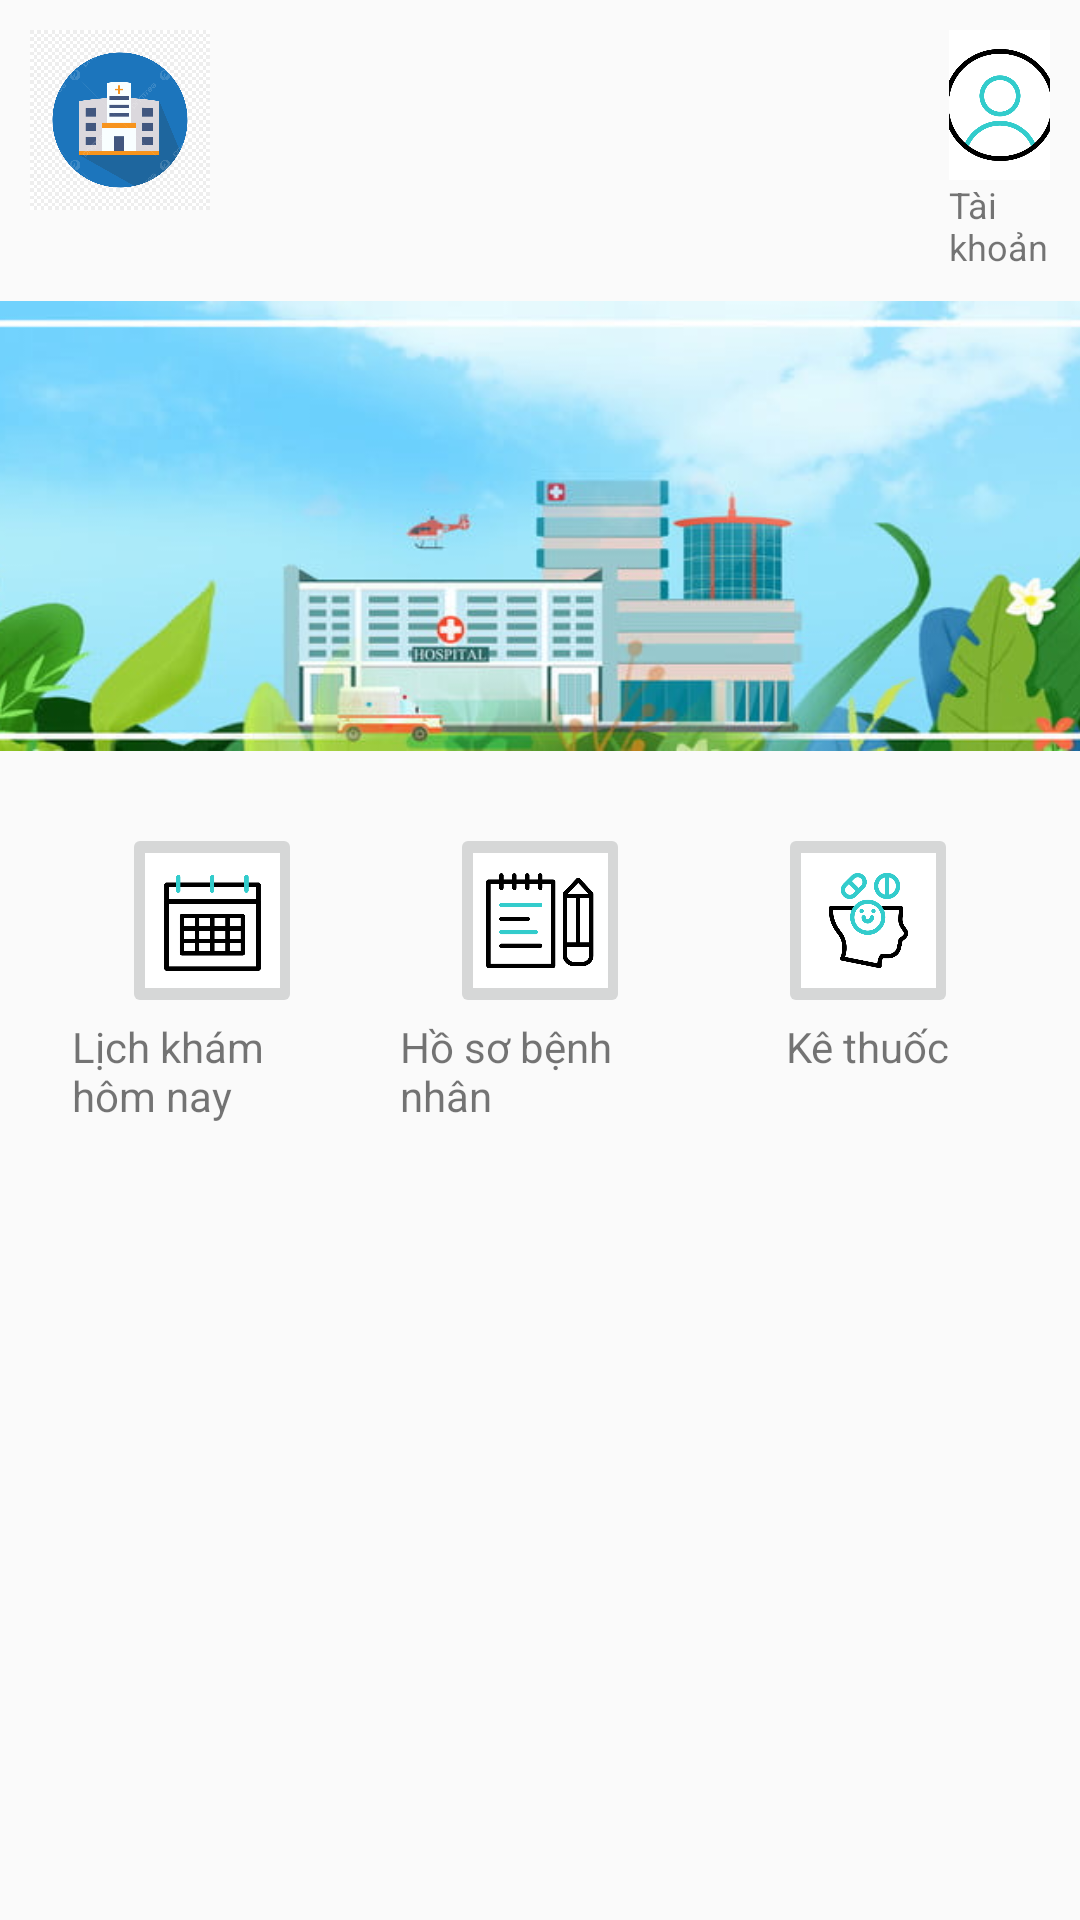

The Android layout XML behind this screen, and the referenced resources:
<!-- AndroidManifest.xml: application theme Theme.AppCompat.DayNight.NoActionBar -->
<!-- res/layout/main_bs.xml -->
<?xml version="1.0" encoding="utf-8"?>
<LinearLayout xmlns:android="http://schemas.android.com/apk/res/android"
    xmlns:app="http://schemas.android.com/apk/res-auto"
    xmlns:tools="http://schemas.android.com/tools"
    android:id="@+id/main_bs"
    android:layout_width="match_parent"
    android:layout_height="match_parent"
    android:orientation="vertical"
    tools:context=".MainBacSiActivity">

    
    <LinearLayout
        android:layout_width="match_parent"
        android:layout_height="wrap_content"
        android:orientation="horizontal"
        android:padding="10dp">

        <ImageView
            android:layout_width="60dp"
            android:layout_height="60dp"
            app:srcCompat="@drawable/logo" />

        <Space
            android:layout_width="213dp"
            android:layout_height="match_parent"
            android:layout_weight="1" />

        <LinearLayout
            android:layout_width="0dp"
            android:layout_height="wrap_content"
            android:layout_weight="1"
            android:gravity="center"
            android:orientation="vertical">

            <ImageButton
                android:id="@+id/btnAccount"
                android:layout_width="50dp"
                android:layout_height="50dp"
                android:background="?attr/selectableItemBackgroundBorderless"
                android:scaleType="fitCenter"
                android:src="@drawable/acc"/>

            <TextView
                android:layout_width="wrap_content"
                android:layout_height="wrap_content"
                android:text="Tài khoản"
                android:textSize="12sp" />
        </LinearLayout>
    </LinearLayout>

    
    <ImageView
        android:layout_width="match_parent"
        android:layout_height="150dp"
        android:scaleType="centerCrop"
        android:background="#000"
        app:srcCompat="@drawable/qc" />

    
    <GridLayout
        android:id="@+id/featureGrid"
        android:layout_width="match_parent"
        android:layout_height="wrap_content"
        android:columnCount="3"
        android:padding="16dp">

        
        <LinearLayout
            android:layout_width="0dp"
            android:layout_height="wrap_content"
            android:layout_columnWeight="1"
            android:gravity="center"
            android:orientation="vertical"
            android:padding="8dp">

            <ImageButton
                android:id="@+id/btnTodaySchedule"
                android:layout_width="60dp"
                android:layout_height="65dp"
                android:scaleType="centerCrop"
                app:srcCompat="@drawable/sche" />

            <TextView
                android:layout_width="wrap_content"
                android:layout_height="wrap_content"
                android:text="Lịch khám hôm nay" />
        </LinearLayout>

        
        <LinearLayout
            android:layout_width="0dp"
            android:layout_height="wrap_content"
            android:layout_columnWeight="1"
            android:gravity="center"
            android:orientation="vertical"
            android:padding="8dp">

            <ImageButton
                android:id="@+id/btnPatientRecords"
                android:layout_width="60dp"
                android:layout_height="65dp"
                android:scaleType="centerCrop"
                app:srcCompat="@drawable/hoso" />

            <TextView
                android:layout_width="wrap_content"
                android:layout_height="wrap_content"
                android:text="Hồ sơ bệnh nhân" />
        </LinearLayout>

        
        <LinearLayout
            android:layout_width="0dp"
            android:layout_height="wrap_content"
            android:layout_columnWeight="1"
            android:gravity="center"
            android:orientation="vertical"
            android:padding="8dp">

            <ImageButton
                android:id="@+id/btnKethuoc"
                android:layout_width="60dp"
                android:layout_height="65dp"
                android:scaleType="centerCrop"
                app:srcCompat="@drawable/med" />

            <TextView
                android:layout_width="wrap_content"
                android:layout_height="wrap_content"
                android:text="Kê thuốc" />
        </LinearLayout>
    </GridLayout>
</LinearLayout>
<!-- resources referenced by this layout -->
<resources>
  <!-- drawable acc: png bitmap (drawable, 23197 bytes) -->
  <!-- drawable hoso: png bitmap (drawable, 11521 bytes) -->
  <!-- drawable logo: png bitmap (drawable, 136796 bytes) -->
  <!-- drawable med: png bitmap (drawable, 25331 bytes) -->
  <!-- drawable qc: png bitmap (drawable, 245632 bytes) -->
  <!-- drawable sche: png bitmap (drawable, 8379 bytes) -->
</resources>
